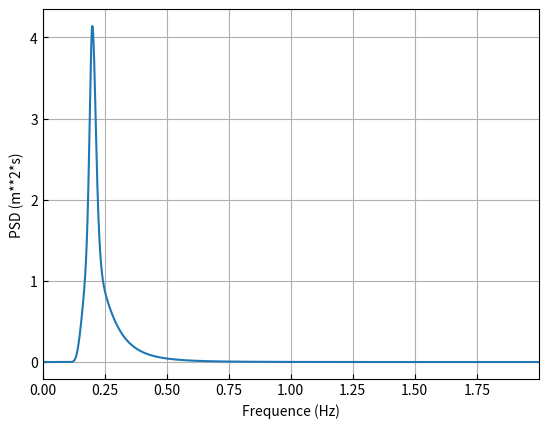
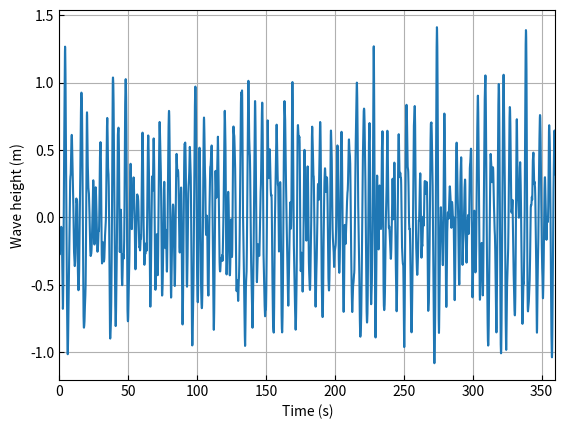

Here is the Python script that generated these plots, in order:
# 2025年1月8日 17:17
'''
python环境3.11.5

将波浪谱转化为波高的时间序列

2025-01-08: 
波浪谱为JONSWAP谱
References:
[1] Mazzaretto O M, Menéndez M, Lobeto H. A global evaluation of the JONSWAP spectra suitability on coastal areas[J]. Ocean Engineering, 2022, 266: 112756.
[2] https://ww2.mathworks.cn/matlabcentral/answers/58194-how-to-generate-a-time-signal-from-spectrum
[3] Goda Y. Random seas and design of maritime structures[M]. World scientific, 2010.

'''

import numpy as np
import matplotlib.pyplot  as plt

class class_wave:
    def __init__(self, wave_height, wave_period, gamma):    # 初始化波浪对象
        self.Hs = wave_height
        self.Tp = wave_period
        self.gamma = gamma

    def jonswap(self, frequence:np.array):   # 计算jonswap谱
        # 波浪谱参数
        Hs = self.Hs
        Tp = self.Tp
        gamma = self.gamma
        beta = 0.0624/(0.23 + 0.0336*gamma - 0.185/(1.9+gamma) ) * \
            (1.094 - 0.01915*np.log(gamma))
        # 计算sigma
        condition = frequence <= 1/Tp
        sigma = np.where(condition, 0.07, 0.09)

        # 计算波浪谱
        self.S = beta * Hs**2 * Tp**(-4) * frequence**(-5) * \
            np.exp(-1.25 * (Tp*frequence)**(-4)) * \
            gamma**(np.exp(-(Tp*frequence-1)**2 / (2 * sigma**2)))
        return self.S
    

    def time_series(self, time_s:np.array, frequence:np.array):
        frequence_step = frequence[1]-frequence[0]
        # 波高的幅值
        amplititude = np.sqrt(2 * self.S * frequence_step)
        # 波浪分量的数量
        wave_num = len(frequence)
        # 相位
        phase = np.random.rand(wave_num) * 2 * np.pi
        # 圆频率
        omega = frequence * 2 * np.pi

        # 波浪分量
        wave_componant = [[] for _ in range(wave_num)]
        for i in range(wave_num):
            wave_componant[i] = amplititude[i] * np.cos(omega[i]*time_s + phase[i])

        # 波浪=分量之和
        self.series = np.sum(wave_componant, axis=0)
        return self.series
        
    def draw_spectra(self, frequence):
        plt.plot(frequence, self.S)
        plt.xlabel('Frequence (Hz)')
        plt.ylabel('PSD (m**2*s)')
        plt.grid(True, which='major',axis='both')
        plt.tick_params(which='both', direction='in')  # 设置主刻度和次刻度的方向为内向
        plt.xlim([0, max(frequence)])
        plt.show()

    def draw_series(self, time_s):
        plt.plot(time_s, self.series)
        plt.xlabel('Time (s)')
        plt.ylabel('Wave height (m)')
        plt.grid(True, which='major',axis='both')
        plt.tick_params(which='both', direction='in')  # 设置主刻度和次刻度的方向为内向
        plt.xlim([0, max(time_s)])
        plt.show()



if __name__ == "__main__":
    # 波浪谱参数
    Hs = 2
    Tp = 5
    gamma = 3.3
    # 波浪谱频率范围
    frequence_length = 2
    frequence_step = 0.0001
    f = np.arange(frequence_step, frequence_length, frequence_step)
    # 时域时间
    time_length = 360
    time_step = 0.1
    t_series = np.arange(0, time_length, time_step)

    # 创建波浪对象
    wave = class_wave(Hs, Tp, gamma)
    # 创建jonswap谱
    S = wave.jonswap(f)
    # 展示波浪谱
    wave.draw_spectra(f)
    # 波浪时间序列
    wave_series = wave.time_series(t_series, f)
    # 绘制时间序列
    wave.draw_series(t_series)





    print('FIN!!')
